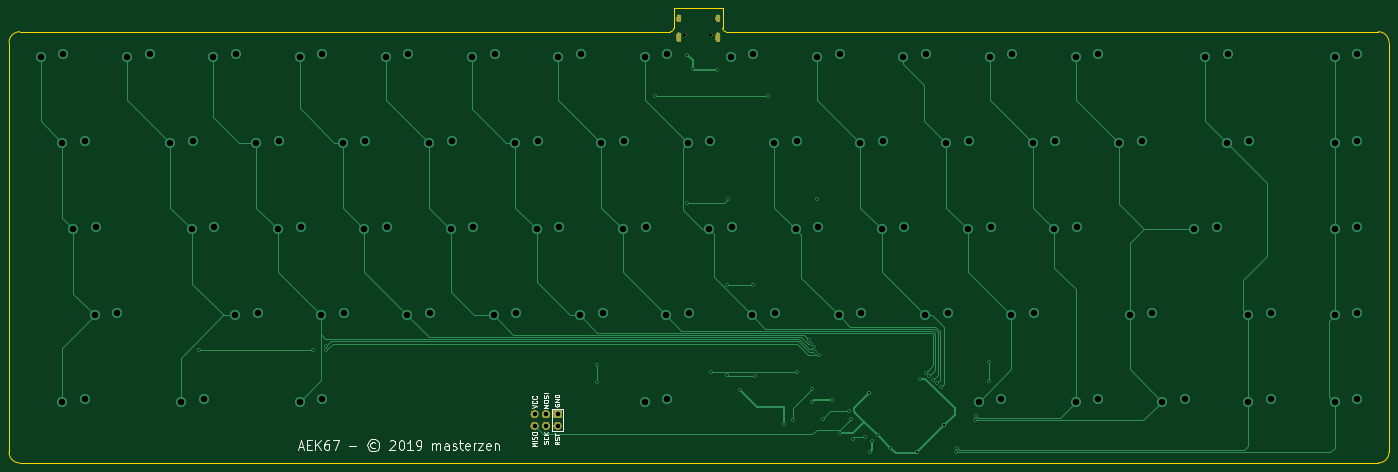
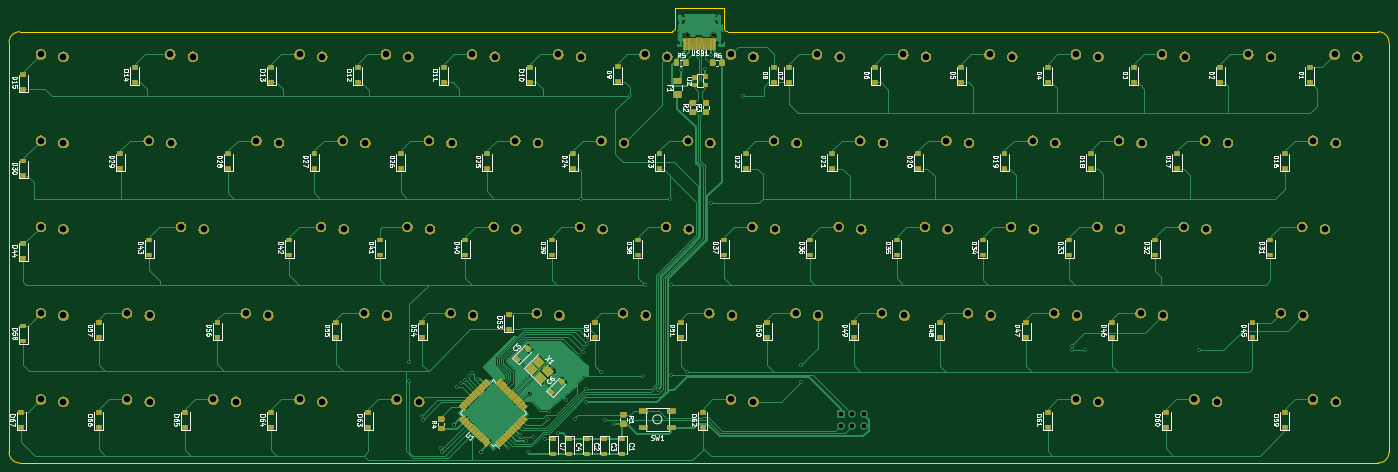
Circuit board: 9 layer files. Board 304.8 x 100.4 mm.
- bottom_copper: aek67-B_Cu.gbl (157925 bytes)
- bottom_mask: aek67-B_Mask.gbs (194414 bytes)
- bottom_silk: aek67-B_SilkS.gbo (130015 bytes)
- outline: aek67-Edge_Cuts.gm1 (1333 bytes)
- top_copper: aek67-F_Cu.gtl (17752 bytes)
- top_mask: aek67-F_Mask.gts (12248 bytes)
- top_silk: aek67-F_SilkS.gto (13420 bytes)
- drill: aek67-NPTH.drl (342 bytes)
- drill: aek67-PTH.drl (3647 bytes)

=== bottom_copper: aek67-B_Cu.gbl (157925 bytes, source omitted) ===
=== bottom_mask: aek67-B_Mask.gbs (194414 bytes, source omitted) ===
=== bottom_silk: aek67-B_SilkS.gbo (130015 bytes, source omitted) ===
=== outline: aek67-Edge_Cuts.gm1 ===
G04 #@! TF.GenerationSoftware,KiCad,Pcbnew,(5.1.5-0-10_14)*
G04 #@! TF.CreationDate,2019-12-30T20:39:33+01:00*
G04 #@! TF.ProjectId,aek67,61656b36-372e-46b6-9963-61645f706362,rev?*
G04 #@! TF.SameCoordinates,Original*
G04 #@! TF.FileFunction,Profile,NP*
%FSLAX46Y46*%
G04 Gerber Fmt 4.6, Leading zero omitted, Abs format (unit mm)*
G04 Created by KiCad (PCBNEW (5.1.5-0-10_14)) date 2019-12-30 20:39:33*
%MOMM*%
%LPD*%
G04 APERTURE LIST*
%ADD10C,0.050000*%
G04 APERTURE END LIST*
D10*
X178950647Y-20632021D02*
X323056250Y-20637500D01*
X166687500Y-20637500D02*
X23018750Y-20637500D01*
X178250000Y-15500000D02*
X178250000Y-19843750D01*
X167500000Y-15500000D02*
X167481250Y-19843750D01*
X167481250Y-19843750D02*
G75*
G02X166687500Y-20637500I-793750J0D01*
G01*
X178950647Y-20632021D02*
G75*
G02X178250000Y-19843750I93103J788271D01*
G01*
X167500000Y-15500000D02*
X178250000Y-15500000D01*
X20637500Y-23018750D02*
G75*
G02X23018750Y-20637500I2381250J0D01*
G01*
X20637500Y-113506250D02*
X20637500Y-23018750D01*
X23018750Y-115887500D02*
G75*
G02X20637500Y-113506250I0J2381250D01*
G01*
X323056250Y-115887500D02*
X23018750Y-115887500D01*
X325437500Y-113506250D02*
G75*
G02X323056250Y-115887500I-2381250J0D01*
G01*
X325437500Y-23018750D02*
X325437500Y-113506250D01*
X323056250Y-20637500D02*
G75*
G02X325437500Y-23018750I0J-2381250D01*
G01*
M02*

=== top_copper: aek67-F_Cu.gtl (17752 bytes, source omitted) ===
=== top_mask: aek67-F_Mask.gts (12248 bytes, source omitted) ===
=== top_silk: aek67-F_SilkS.gto (13420 bytes, source omitted) ===
=== drill: aek67-NPTH.drl ===
M48
; DRILL file {KiCad (5.1.5-0-10_14)} date 2019 December 30, Monday 20:40:18
; FORMAT={-:-/ absolute / inch / decimal}
; #@! TF.CreationDate,2019-12-30T20:40:18+01:00
; #@! TF.GenerationSoftware,Kicad,Pcbnew,(5.1.5-0-10_14)
; #@! TF.FileFunction,NonPlated,1,2,NPTH
FMAT,2
INCH
T1C0.0256
%
G90
G05
T1
X6.6933Y-0.8406
X6.9209Y-0.8406
T0
M30

=== drill: aek67-PTH.drl ===
M48
; DRILL file {KiCad (5.1.5-0-10_14)} date 2019 December 30, Monday 20:40:18
; FORMAT={-:-/ absolute / inch / decimal}
; #@! TF.CreationDate,2019-12-30T20:40:18+01:00
; #@! TF.GenerationSoftware,Kicad,Pcbnew,(5.1.5-0-10_14)
; #@! TF.FileFunction,Plated,1,2,PTH
FMAT,2
INCH
T1C0.0157
T2C0.0236
T3C0.0394
T4C0.0579
%
G90
G05
T1
X2.4606Y-3.5827
X3.4547Y-3.5827
X3.5723Y-3.5428
X3.5728Y-3.5827
X5.9252Y-3.7106
X5.9252Y-3.8583
X6.4272Y-1.3681
X6.7087Y-1.0118
X6.7111Y-2.3026
X6.7598Y-1.1378
X6.9193Y-3.7697
X6.9685Y-1.1496
X7.0549Y-3.0118
X7.0549Y-3.7992
X7.0669Y-2.2638
X7.1681Y-3.9244
X7.2835Y-3.0118
X7.3031Y-3.8091
X7.4114Y-1.3681
X7.5492Y-4.2224
X7.6275Y-4.188
X7.6673Y-3.7697
X7.7696Y-3.4914
X7.7853Y-3.5275
X7.7953Y-3.9173
X7.7953Y-4.0354
X7.8133Y-3.5552
X7.8222Y-3.5935
X7.8346Y-2.2638
X7.8543Y-3.622
X7.8868Y-4.1771
X7.9724Y-4.0157
X8.0413Y-4.3012
X8.1195Y-4.1093
X8.1299Y-4.1761
X8.1496Y-4.3504
X8.2584Y-4.3401
X8.2874Y-3.9567
X8.2874Y-3.9567
X8.2972Y-4.4701
X8.3169Y-4.3701
X8.3661Y-4.3209
X8.4744Y-4.4291
X8.7106Y-4.4667
X8.7106Y-4.4667
X8.7303Y-3.8287
X8.7856Y-3.7768
X8.8157Y-3.8069
X8.8473Y-3.8376
X8.8846Y-3.866
X8.9173Y-3.8976
X8.9469Y-4.2305
X8.9469Y-4.2305
X8.9469Y-4.2305
X8.9469Y-4.2305
X9.0453Y-4.4695
X9.0574Y-4.432
X9.2126Y-4.1929
X9.225Y-4.1556
X9.3307Y-3.6811
X9.3307Y-3.8484
T3
X5.3823Y-4.1375
X5.3823Y-4.2375
X5.4823Y-4.1375
X5.4823Y-4.2375
X5.5823Y-4.1375
X5.5823Y-4.2375
T4
X5.4016Y-2.53
X5.5984Y-2.5103
X9.1516Y-2.53
X9.3484Y-2.5103
X8.2141Y-1.78
X8.4109Y-1.7603
X12.3391Y-1.03
X12.5359Y-1.0103
X11.2141Y-1.03
X11.4109Y-1.0103
X9.3391Y-1.03
X9.5359Y-1.0103
X1.5578Y-3.28
X1.7547Y-3.2603
X2.4016Y-2.53
X2.5984Y-2.5103
X3.3391Y-4.03
X3.5359Y-4.0103
X4.2766Y-3.28
X4.4734Y-3.2603
X5.7766Y-3.28
X5.9734Y-3.2603
X6.1516Y-2.53
X6.3484Y-2.5103
X6.9016Y-2.53
X7.0984Y-2.5103
X8.4016Y-2.53
X8.5984Y-2.5103
X12.3391Y-1.78
X12.5359Y-1.7603
X7.4641Y-1.78
X7.6609Y-1.7603
X9.7141Y-1.78
X9.9109Y-1.7603
X10.4641Y-1.78
X10.6609Y-1.7603
X2.9641Y-1.78
X3.1609Y-1.7603
X3.3391Y-1.03
X3.5359Y-1.0103
X4.0891Y-1.03
X4.2859Y-1.0103
X6.3391Y-4.03
X6.5359Y-4.0103
X6.5266Y-3.28
X6.7234Y-3.2603
X5.0266Y-3.28
X5.2234Y-3.2603
X8.7766Y-3.28
X8.9734Y-3.2603
X12.3391Y-2.53
X12.5359Y-2.5103
X7.6516Y-2.53
X7.8484Y-2.5103
X11.1203Y-2.53
X11.3172Y-2.5103
X1.0891Y-1.03
X1.2859Y-1.0103
X1.2766Y-4.03
X1.4734Y-4.0103
X2.7766Y-3.28
X2.9734Y-3.2603
X5.5891Y-1.03
X5.7859Y-1.0103
X6.3391Y-1.03
X6.5359Y-1.0103
X4.8391Y-1.03
X5.0359Y-1.0103
X12.3391Y-3.28
X12.5359Y-3.2603
X8.0266Y-3.28
X8.2234Y-3.2603
X10.5578Y-3.28
X10.7547Y-3.2603
X9.5266Y-3.28
X9.7234Y-3.2603
X9.9016Y-2.53
X10.0984Y-2.5103
X1.2766Y-1.78
X1.4734Y-1.7603
X1.8391Y-1.03
X2.0359Y-1.0103
X2.3078Y-4.03
X2.5047Y-4.0103
X3.1516Y-2.53
X3.3484Y-2.5103
X3.7141Y-1.78
X3.9109Y-1.7603
X4.4641Y-1.78
X4.6609Y-1.7603
X12.3391Y-4.03
X12.5359Y-4.0103
X7.8391Y-1.03
X8.0359Y-1.0103
X8.5891Y-1.03
X8.7859Y-1.0103
X7.2766Y-3.28
X7.4734Y-3.2603
X11.4016Y-1.78
X11.5984Y-1.7603
X9.2453Y-4.03
X9.4422Y-4.0103
X11.5891Y-3.28
X11.7859Y-3.2603
X10.0891Y-4.03
X10.2859Y-4.0103
X2.5891Y-1.03
X2.7859Y-1.0103
X3.5266Y-3.28
X3.7234Y-3.2603
X4.6516Y-2.53
X4.8484Y-2.5103
X5.9641Y-1.78
X6.1609Y-1.7603
X6.7141Y-1.78
X6.9109Y-1.7603
X5.2141Y-1.78
X5.4109Y-1.7603
X8.9641Y-1.78
X9.1609Y-1.7603
X7.0891Y-1.03
X7.2859Y-1.0103
X11.5891Y-4.03
X11.7859Y-4.0103
X10.0891Y-1.03
X10.2859Y-1.0103
X10.8391Y-4.03
X11.0359Y-4.0103
X1.3703Y-2.53
X1.5672Y-2.5103
X2.2141Y-1.78
X2.4109Y-1.7603
X3.9016Y-2.53
X4.0984Y-2.5103
T2
G00X6.637Y-0.685
M15
G01X6.637Y-0.7087
M16
G05
G00X6.637Y-0.8398
M15
G01X6.637Y-0.8831
M16
G05
G00X6.9772Y-0.685
M15
G01X6.9772Y-0.7087
M16
G05
G00X6.9772Y-0.8398
M15
G01X6.9772Y-0.8831
M16
G05
T0
M30
